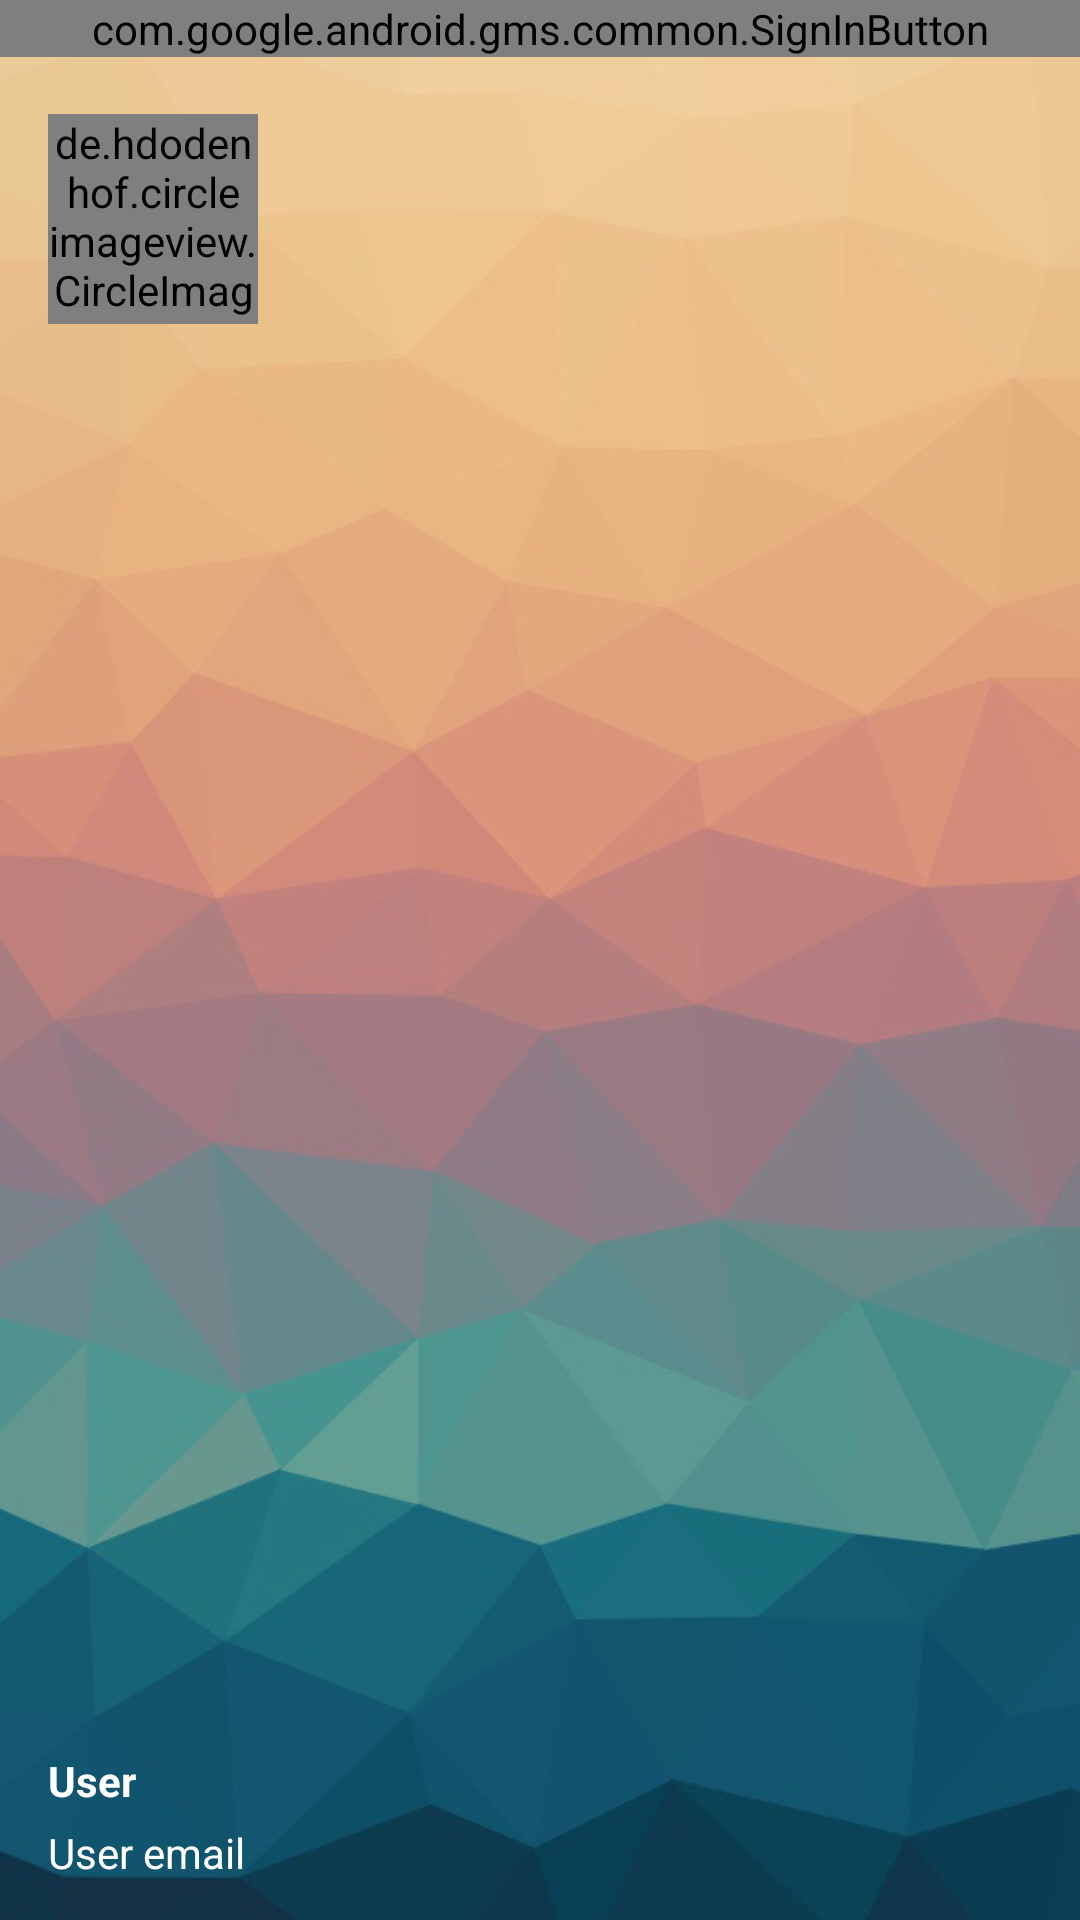

Android layout source for this screen:
<!-- AndroidManifest.xml: application theme AppTheme -->
<!-- res/layout/drawer_header.xml -->
<?xml version="1.0" encoding="utf-8"?>
<RelativeLayout
    xmlns:android="http://schemas.android.com/apk/res/android"
    android:layout_width="match_parent"
    android:layout_height="178dp"
    android:background="@drawable/bg_1"
    android:orientation="vertical"
    android:weightSum="1">

    <LinearLayout
        android:layout_width="match_parent"
        android:layout_height="56dp"
        android:orientation="vertical"
        android:layout_alignParentBottom="true"
        android:layout_alignParentLeft="true"
        android:layout_alignParentStart="true">
        <TextView
            android:id="@+id/name"
            android:layout_width="wrap_content"
            android:layout_height="wrap_content"
            android:layout_marginLeft="16dp"
            android:textColor="#ffffff"
            android:text="User"
            android:textSize="14sp"
            android:textStyle="bold"
            />

        <TextView
            android:id="@+id/email"
            android:layout_width="wrap_content"
            android:layout_height="wrap_content"
            android:textColor="#ffffff"
            android:layout_marginLeft="16dp"
            android:layout_marginTop="5dp"
            android:text="User email"
            android:textSize="14sp"
            android:textStyle="normal"

            />
    </LinearLayout>
    <de.hdodenhof.circleimageview.CircleImageView
        android:layout_width="70dp"
        android:layout_height="70dp"
        android:src="@drawable/user"
        android:layout_marginLeft="16dp"
        android:layout_marginTop="38dp"
        android:id="@+id/circleView"
        />
    <com.google.android.gms.common.SignInButton
        android:id="@+id/btn_sign_in"
        android:layout_width="fill_parent"
        android:layout_height="wrap_content"
        android:layout_marginBottom="20dp"/>

    <Button
        android:id="@+id/btn_sign_out"
        android:layout_width="fill_parent"
        android:layout_height="wrap_content"
        android:text="@string/btn_logout_from_google"
        android:visibility="gone"
        android:layout_marginBottom="10dp"/>

    <Button
        android:id="@+id/btn_revoke_access"
        android:layout_width="fill_parent"
        android:layout_height="wrap_content"
        android:text="@string/btn_revoke_access"
        android:visibility="gone" />
</RelativeLayout>
<!-- resources referenced by this layout -->
<resources>
  <!-- drawable bg_1: jpg bitmap (drawable, 34972 bytes) -->
  <string name="btn_logout_from_google">Logout</string>
  <string name="btn_revoke_access">Revoke Access</string>
</resources>
